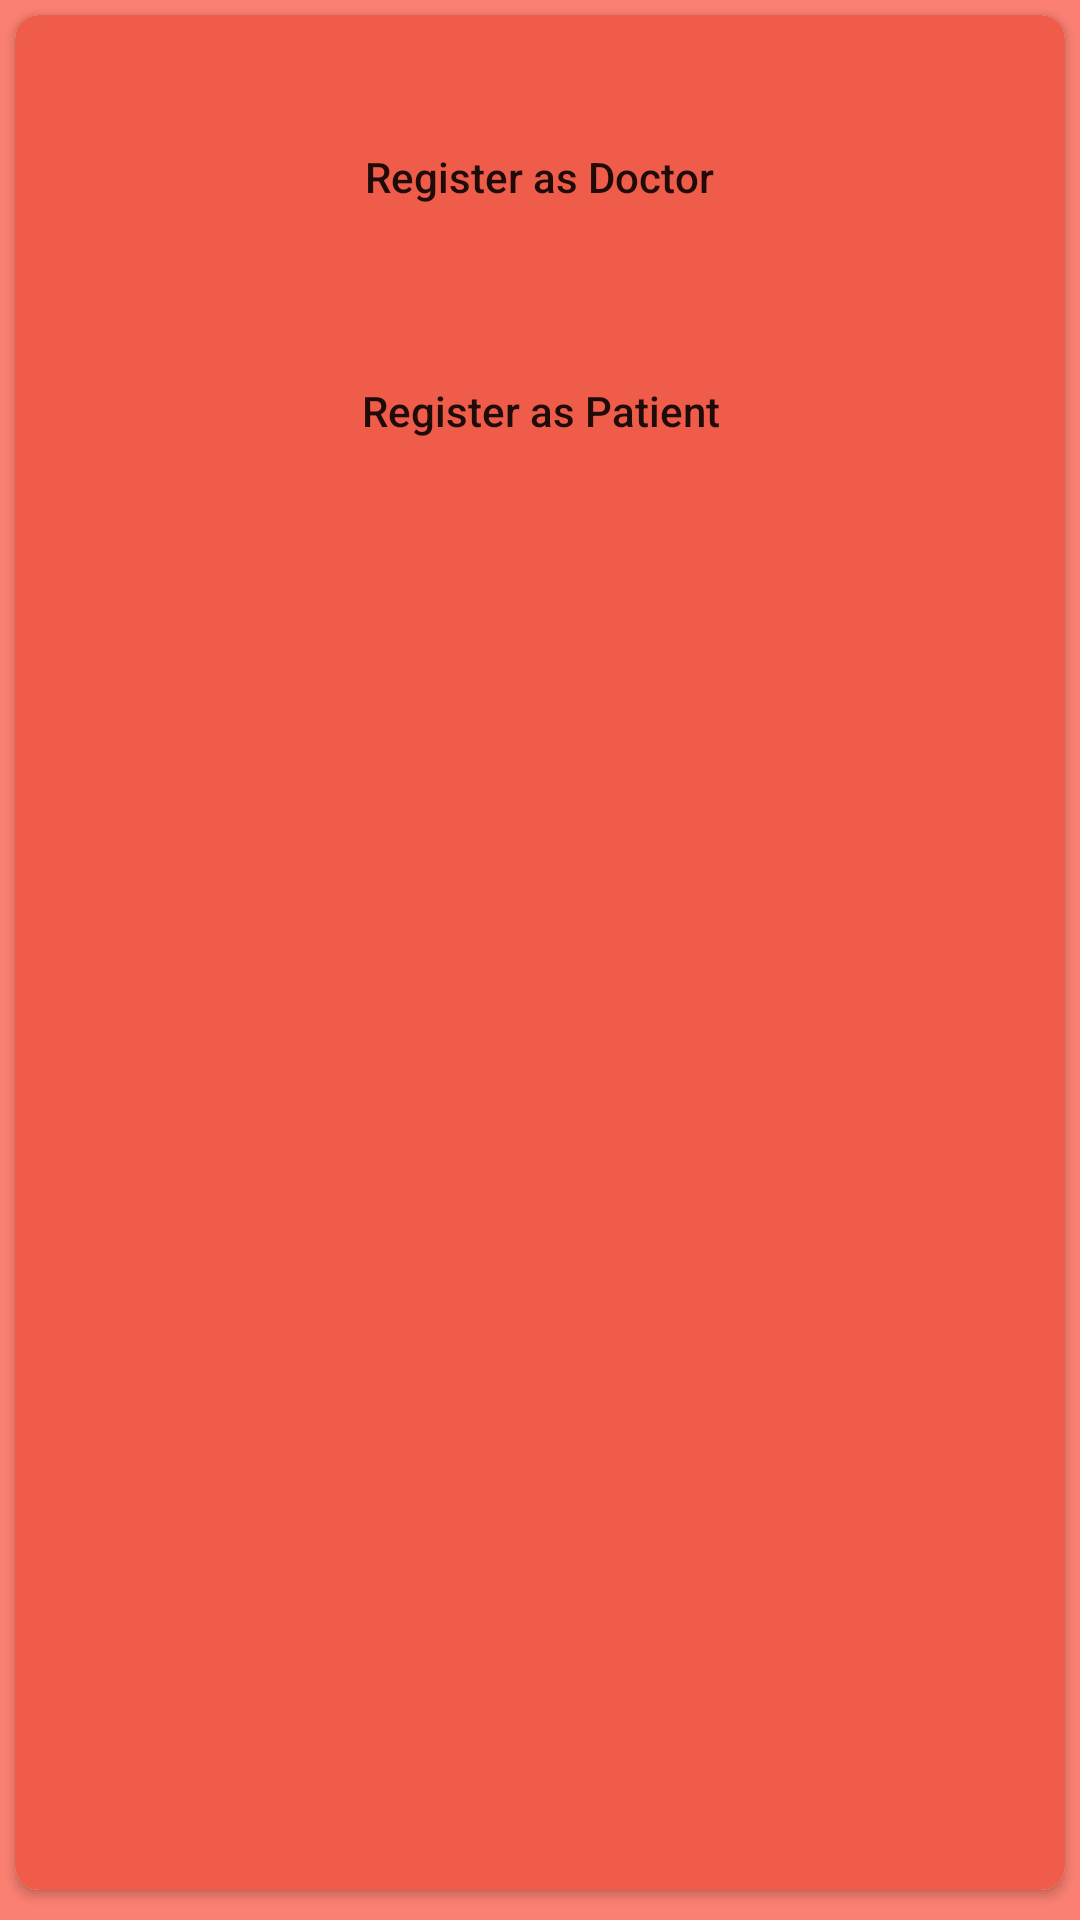

Layout XML and referenced resources for this Android screen:
<!-- AndroidManifest.xml: application theme AppTheme -->
<!-- res/layout/activity_registration_pop_up.xml -->
<?xml version="1.0" encoding="utf-8"?>
<LinearLayout xmlns:android="http://schemas.android.com/apk/res/android"
    xmlns:tools="http://schemas.android.com/tools"
    xmlns:app="http://schemas.android.com/apk/res-auto"
    android:background="#fa8072"
    android:layout_width="match_parent"
    android:layout_height="match_parent"
    tools:context=".RegistrationPopUp">

    <androidx.cardview.widget.CardView
        android:layout_width="match_parent"
        android:layout_height="match_parent"
        android:layout_marginHorizontal="5dp"
        android:layout_marginTop="5dp"
        app:cardCornerRadius="8dp"
        android:elevation="8dp"
        android:layout_marginBottom="10dp">

    <RelativeLayout
        android:layout_width="match_parent"
        android:layout_height="match_parent"
        android:background="@color/colorPrimary">

    <Button
        android:layout_width="wrap_content"
        android:layout_height="wrap_content"
        android:layout_marginVertical="30dp"
        android:layout_centerHorizontal="true"
        android:textAllCaps="false"
        android:text="Register as Doctor"
        android:paddingHorizontal="20dp"
        android:background="@drawable/button_rad"
        android:id="@+id/pop_reg_as_doc"
        android:onClick="startDoctorRegistration"/>
    <Button
        android:layout_width="wrap_content"
        android:layout_height="wrap_content"
        android:background="@drawable/button_rad"
        android:paddingHorizontal="20dp"
        android:layout_centerHorizontal="true"
        android:layout_marginBottom="30dp"
        android:textAllCaps="false"
        android:layout_below="@id/pop_reg_as_doc"
        android:text="Register as Patient"
        android:onClick="startPatientRegistration"/>
    </RelativeLayout>

    </androidx.cardview.widget.CardView>

</LinearLayout>
<!-- resources referenced by this layout -->
<resources>
  <color name="colorPrimary">#EF5C4A</color>
  <style name="AppTheme" parent="Theme.AppCompat.Light.DarkActionBar">
          
          <item name="colorPrimary">@color/colorPrimary</item>
          <item name="colorPrimaryDark">@color/colorPrimaryDark</item>
          <item name="colorAccent">@color/colorAccent</item>
      </style>
  <color name="colorPrimaryDark">#BA3526</color>
  <color name="colorAccent">#4AE850</color>
</resources>
